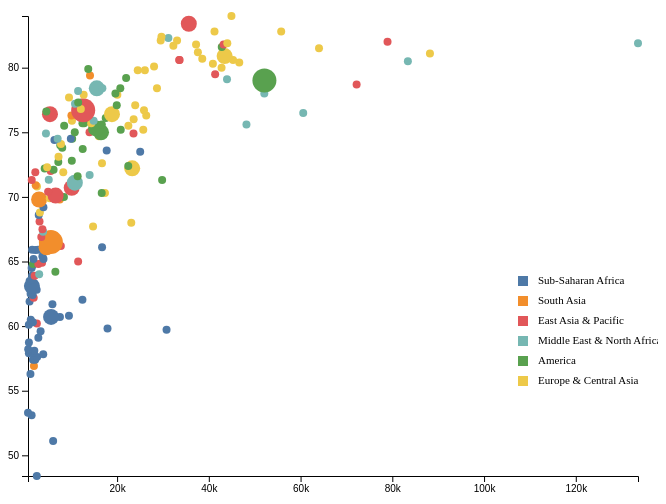
D3 v6 page, settled after 360 driven frames (6 s of simulated time); the page loaded 1 data file(s).


// ── script.js
d3.csv("wealth-health-2014.csv", d3.autoType).then(data=> {
       console.log('Wealth and Health', data) 
       const margin = ({top: 20, right: 20, bottom: 20, left: 20})
       const width = 650 - margin.left - margin.right,
       height = 500 - margin.top - margin.bottom;
       const svg = d3.select(".chart").append("svg")
       .attr("width", width + margin.left + margin.right)
       .attr("height", height + margin.top + margin.bottom)
         .append("g")
       .attr("transform", "translate(" + margin.left + "," + margin.top + ")");
       let dIncome = d3.extent(data, (d => d.Income))
       let domainL = d3.extent(data, (d => d.LifeExpectancy))
       console.log(dIncome)
       console.log(domainL)
       const ordinalColorScale = d3.scaleOrdinal(d3.schemeTableau10);
       const xScale = d3
        .scaleLinear()
        .domain(dIncome)
        .range([0,width]);
       const yScale = d3.scaleLinear().domain(domainL).range([height,0]);
       const xAxis = d3.axisBottom()
        .scale(xScale).ticks(5, "s")
        svg.append("g")
    .attr("class", "axis x-axis").attr("transform", `translate(0, ${height})`)
        .call(xAxis);
        
        const yAxis = d3.axisLeft()
        .scale(yScale)
        
        svg.append("g")
    .attr("class", "axis x-axis")
    .call(yAxis);
    
    
       svg.selectAll("circle").data(data)
       .enter().append("circle")
       .attr('fill', (d) => ordinalColorScale(d.Region))
       .attr('cx', d=>xScale(d.Income))
       .attr('cy', d=>yScale(d.LifeExpectancy))
       .attr('r', (d)=> ((d.Population < 75000000) ? 4 : (d.Population < 300000000) ? 8 : 12))
       .on("mouseenter", (event, d) => {
        const pos = d3.pointer(event, window);
        d3
        .select(".tooltip")
        .style("position", "fixed")
        .style("left", pos[0] + 10 + "px")
        .style("top", pos[1] + 10 + "px")
        .style("padding", 5 + "px")
        .style("background", "skyblue")
        .style("font-size", "12px")
        .style("display", "block").html(`
            <div>
            <span>
            Country:</span>
            <span>
            ${d.Country}</span>
            </div>
            <div>
            <span>
            Region:</span>
            <span>
            ${d.Region}</span>
            </div>
            <div>
            <span>
            Income:</span>
            <span>
            ${"$" + d3.format(",.2r")(d.Income)}</span>
            </div>
            <div>
            <span>
            Population:</span>
            <span>
            ${d3.format(",.2r")(d.Population)}</span>
            </div>
            <div>
            <span>
            Life Expectancy:</span>
            <span>
            ${d.LifeExpectancy}</span>
            </div>
        `);
    })
    .on("mouseleave", (event, d) => {
        d3.select(".tooltip").style("display","none");
    });
    
    const legend = new Set(data.map((d) => d.Region))
    svg.append("g")
    .selectAll("squares")
    .data(legend)
    .enter().append("rect")
    .attr("width", 10)
    .attr("height", 10)
    .attr("x", width-120)
    .attr("y", (d,i)=>height + i * 20 - 200)
    .attr("fill", (d)=>ordinalColorScale(d));
    
    svg.append("g").selectAll("legendTags")
    .data(legend).enter().append("text")
    .attr("x", width - 100)
    .attr("y", (d,i) => height +  i * 20 - 192)
    .text((d)=>d)
    .attr("font-size","11px");
    
    
    
    
    
    
    
    
    
    });

### data: wealth-health-2014.csv
Country, LifeExpectancy, Income, Population, Region
Lesotho, 48.4, 2494, 2109197, Sub-Saharan Africa
Swaziland, 51.1, 6058, 1269112, Sub-Saharan Africa
Guinea-Bissau, 53.1, 1363, 1800513, Sub-Saharan Africa
Central African Republic, 53.3, 578, 4804316, Sub-Saharan Africa
Mozambique, 56.3, 1115, 27216276, Sub-Saharan Africa
Afghanistan, 56.91, 1877, 31627506, South Asia
Chad, 57.4, 2141, 13587053, Sub-Saharan Africa
Mali, 57.4, 1653, 17086022, Sub-Saharan Africa
South Sudan, 57.6, 2574, 11911184, Sub-Saharan Africa
Zambia, 57.82, 3898, 15721343, Sub-Saharan Africa
Democratic Republic of Congo, 57.9, 768, 74877030, Sub-Saharan Africa
Zimbabwe, 57.97, 1773, 15245855, Sub-Saharan Africa
Sierra Leone, 58.1, 1959, 6315627, Sub-Saharan Africa
Somalia, 58.2, 621, 10517569, Sub-Saharan Africa
Malawi, 58.74, 778, 16695253, Sub-Saharan Africa
Cameroon, 59.1, 2829, 22773014, Sub-Saharan Africa
Cote d'Ivoire, 59.61, 3324, 22157107, Sub-Saharan Africa
Equatorial Guinea, 59.71, 30783, 820885, Sub-Saharan Africa
Gabon, 59.81, 17912, 1687673, Sub-Saharan Africa
Burundi, 60.1, 758, 10816860, Sub-Saharan Africa
Papua New Guinea, 60.2, 2510, 7463577, East Asia & Pacific
Uganda, 60.3, 1638, 37782971, Sub-Saharan Africa
Guinea, 60.5, 1179, 12275527, Sub-Saharan Africa
Angola, 60.7, 7546, 24227524, Sub-Saharan Africa
Nigeria, 60.71, 5607, 177475986, Sub-Saharan Africa
Namibia, 60.8, 9506, 2402858, Sub-Saharan Africa
Republic of Congo, 61.7, 5905, 4504962, Sub-Saharan Africa
Niger, 61.9, 923, 19113728, Sub-Saharan Africa
South Africa, 62.04, 12446, 53969054, Sub-Saharan Africa
Kiribati, 62.2, 1822, 110470, East Asia & Pacific
Burkina Faso, 62.4, 1606, 17589198, Sub-Saharan Africa
Eritrea, 62.5, 1140, 5110444, Sub-Saharan Africa
Tanzania, 62.81, 2472, 51822621, Sub-Saharan Africa
Ethiopia, 63.1, 1432, 96958732, Sub-Saharan Africa
Liberia, 63.5, 934, 4396554, Sub-Saharan Africa
Togo, 63.61, 1387, 7115163, Sub-Saharan Africa
Comoros, 63.9, 1459, 769991, Sub-Saharan Africa
Solomon Islands, 63.9, 2030, 572171, East Asia & Pacific
Djibouti, 64.01, 3016, 876174, Middle East & North Africa
Guyana, 64.2, 6545, 763893, America
Madagascar, 64.5, 1371, 23571713, Sub-Saharan Africa
Gambia, 64.7, 1555, 1928201, Sub-Saharan Africa
Haiti, 64.8, 1670, 10572029, America
Vanuatu, 64.8, 2837, 258883, East Asia & Pacific
Marshall Islands, 64.9, 3638, 52898, East Asia & Pacific
Mongolia, 65, 11509, 2909871, East Asia & Pacific
Benin, 65.2, 1779, 10598482, Sub-Saharan Africa
Ghana, 65.2, 3953, 26786598, Sub-Saharan Africa
Mauritania, 65.4, 3718, 3969625, Sub-Saharan Africa
Senegal, 65.9, 2206, 14672557, Sub-Saharan Africa
Kenya, 65.91, 2776, 44863583, Sub-Saharan Africa
Rwanda, 65.91, 1485, 11341544, Sub-Saharan Africa
Botswana, 66.1, 16725, 2219937, Sub-Saharan Africa
Lao, 66.1, 4925, 6689300, East Asia & Pacific
Pakistan, 66.1, 4619, 185044286, South Asia
Fiji, 66.2, 7735, 886450, East Asia & Pacific
India, 66.5, 5565, 1295291543, South Asia
Federated States of Micronesia, 66.9, 3475, 104044, East Asia & Pacific
Yemen, 67.3, 3866, 26183676, Middle East & North Africa
Myanmar, 67.5, 3727, 53437159, East Asia & Pacific
... 128 more rows